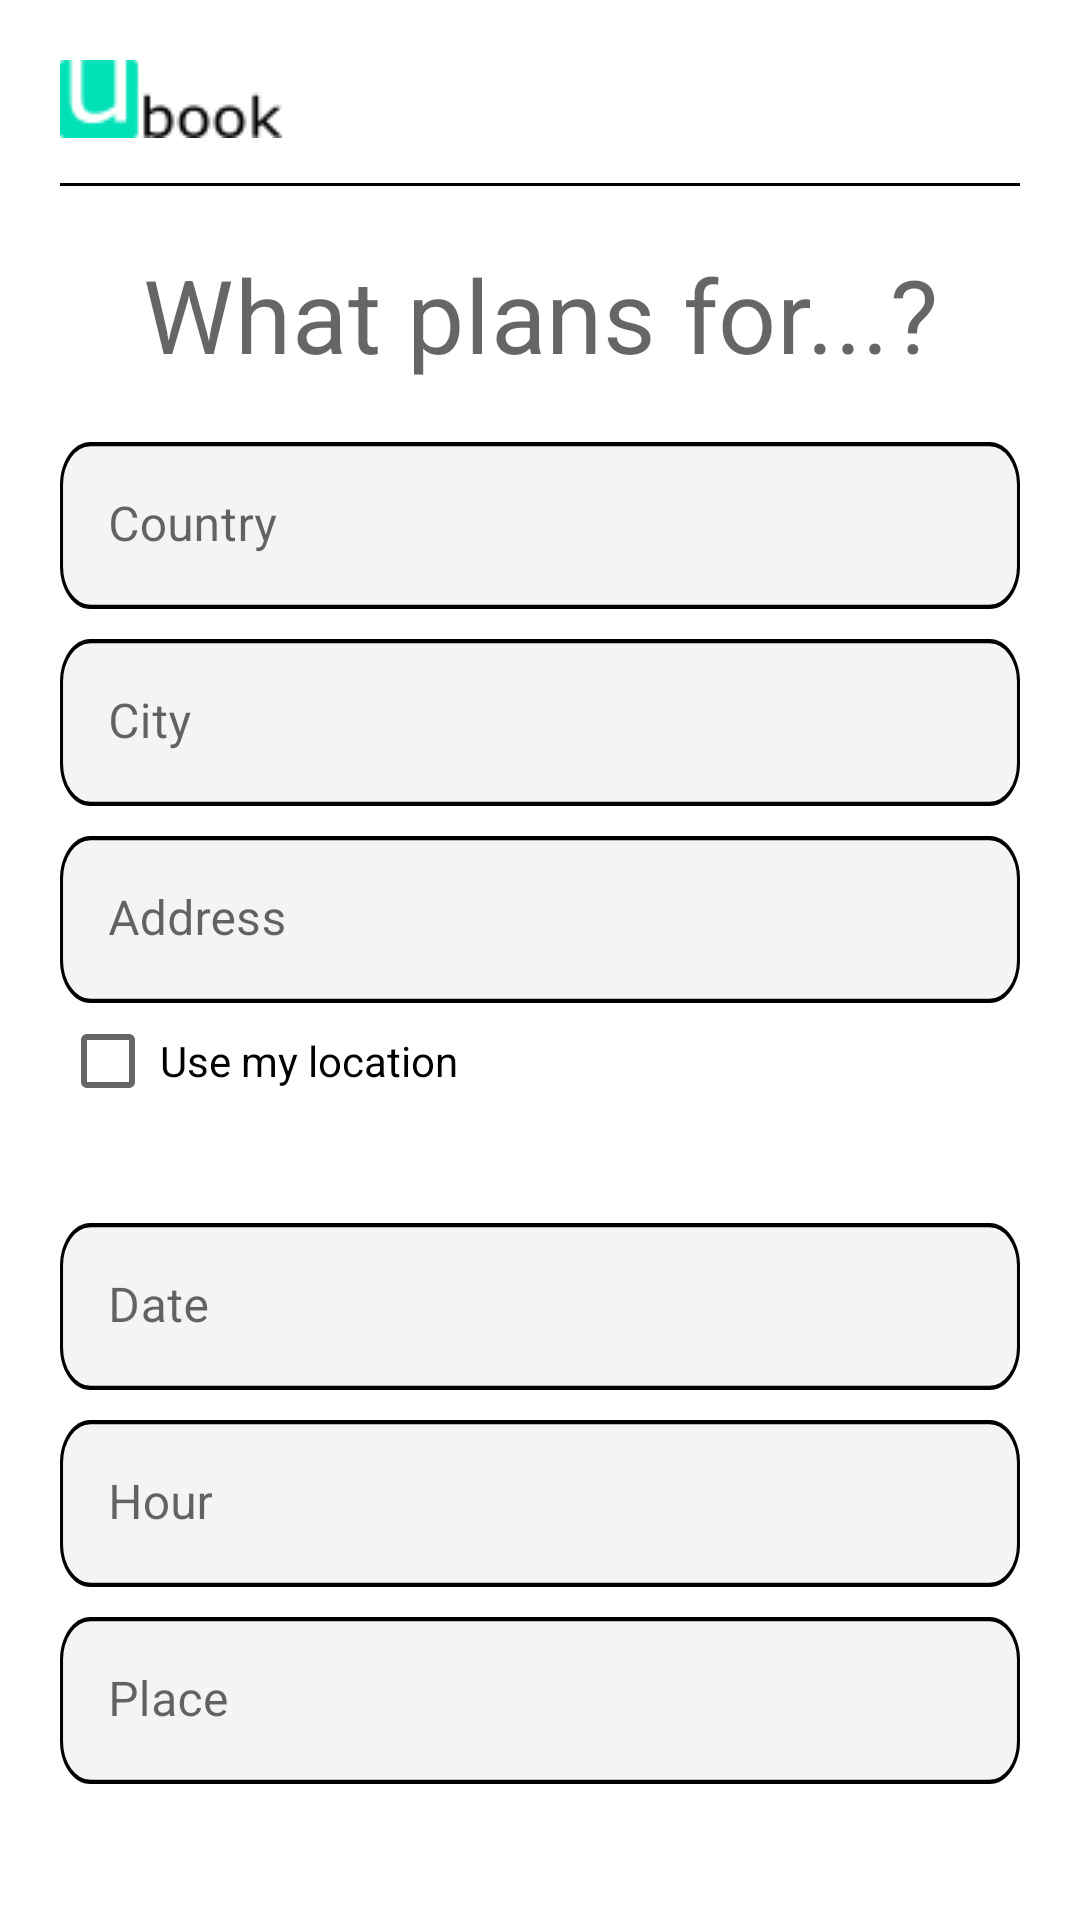

Here is an Android app screen rendered from its layout file. Give the layout XML and the strings, colors and styles it references.
<!-- AndroidManifest.xml: application theme Theme.Ubook -->
<!-- res/layout/fragment_history_common_user.xml -->
<?xml version="1.0" encoding="utf-8"?>
<ScrollView xmlns:android="http://schemas.android.com/apk/res/android"
    xmlns:tools="http://schemas.android.com/tools"
    android:layout_width="match_parent"
    android:layout_height="match_parent"
    xmlns:app="http://schemas.android.com/apk/res-auto"
    tools:context=".fragments.HistoryCommonUserFragment"
    android:padding="20dp"
    android:fillViewport="true"
    android:scrollbars="none">

    <LinearLayout
        android:layout_width="match_parent"
        android:layout_height="match_parent"
        android:orientation="vertical"
        android:paddingBottom="50dp">

        <ImageView
            android:id="@+id/ubookIv"
            android:layout_width="wrap_content"
            android:layout_height="wrap_content"
            android:layout_marginBottom="15dp"
            android:contentDescription="ubook header"
            android:src="@drawable/lg_ubook_header" />

        <View
            android:id="@+id/lineDw0"
            android:layout_width="match_parent"
            android:layout_height="1dp"
            android:layout_below="@id/ubookIv"
            android:background="#000000" />

        <TextView
            android:id="@+id/titleTv"
            android:layout_width="match_parent"
            android:layout_height="wrap_content"
            style="@style/TextAppearance.MaterialComponents.Headline4"
            android:text="What plans for...?"
            android:gravity="center"
            android:padding="20dp"
            />

        
        <com.google.android.material.textfield.TextInputLayout
            android:id="@+id/countryTil"
            android:layout_marginBottom="10dp"
            android:layout_width="match_parent"
            android:layout_height="wrap_content"
            app:boxStrokeWidthFocused="0dp"
            app:boxStrokeWidth="0dp"
            >

            <EditText
                android:id="@+id/countryEt"
                android:layout_width="match_parent"
                android:layout_height="wrap_content"
                android:hint="Country"
                android:inputType="text"
                android:background="@drawable/mat_text_rectangle"/>

        </com.google.android.material.textfield.TextInputLayout>

        
        <com.google.android.material.textfield.TextInputLayout
            android:id="@+id/stateTil"
            android:layout_marginBottom="10dp"
            android:layout_width="match_parent"
            android:layout_height="wrap_content"
            app:boxStrokeWidthFocused="0dp"
            app:boxStrokeWidth="0dp"
            >

            <EditText
                android:id="@+id/cityEt"
                android:layout_width="match_parent"
                android:layout_height="wrap_content"
                android:hint="City"
                android:inputType="text"
                android:background="@drawable/mat_text_rectangle"/>

        </com.google.android.material.textfield.TextInputLayout>

        
        <com.google.android.material.textfield.TextInputLayout
            android:id="@+id/cityTil"
            android:layout_marginBottom="10dp"
            android:layout_width="match_parent"
            android:layout_height="wrap_content"
            app:boxStrokeWidthFocused="0dp"
            app:boxStrokeWidth="0dp"
            >

            <EditText
                android:id="@+id/addressEt"
                android:layout_width="match_parent"
                android:layout_height="wrap_content"
                android:hint="Address"
                android:inputType="text"
                android:background="@drawable/mat_text_rectangle"/>

        </com.google.android.material.textfield.TextInputLayout>

        

        
        <LinearLayout
            android:id="@+id/locationLy"
            android:layout_width="match_parent"
            android:layout_height="wrap_content"
            android:orientation="horizontal"
            android:layout_marginTop="-15dp">

            <CheckBox
                android:layout_width="wrap_content"
                android:layout_height="wrap_content"
                android:layout_marginEnd="-15dp" />

            <TextView
                android:layout_width="wrap_content"
                android:layout_height="wrap_content"
                android:text="Use my location"
                android:textColor="@color/black" />
        </LinearLayout>

        <com.google.android.material.textfield.TextInputLayout
            android:id="@+id/dateTil"
            android:layout_marginBottom="10dp"
            android:layout_width="match_parent"
            android:layout_height="wrap_content"
            app:boxStrokeWidthFocused="0dp"
            app:boxStrokeWidth="0dp"
            >

            <EditText
                android:id="@+id/dateEt"
                android:layout_width="match_parent"
                android:layout_height="wrap_content"
                android:hint="Date"
                android:inputType="text"
                android:background="@drawable/mat_text_rectangle"
                android:layout_marginTop="30dp"/>
        </com.google.android.material.textfield.TextInputLayout>

        
        <com.google.android.material.textfield.TextInputLayout
            android:id="@+id/hourTil"
            android:layout_marginBottom="10dp"
            android:layout_width="match_parent"
            android:layout_height="wrap_content"
            app:boxStrokeWidthFocused="0dp"
            app:boxStrokeWidth="0dp"
            >

            <EditText
                android:id="@+id/hourEt"
                android:layout_width="match_parent"
                android:layout_height="wrap_content"
                android:hint="Hour"
                android:inputType="text"
                android:background="@drawable/mat_text_rectangle"/>
        </com.google.android.material.textfield.TextInputLayout>

        
        <com.google.android.material.textfield.TextInputLayout
            android:id="@+id/placeTil"
            android:layout_marginBottom="10dp"
            android:layout_width="match_parent"
            android:layout_height="wrap_content"
            app:boxStrokeWidthFocused="0dp"
            app:boxStrokeWidth="0dp">

            <EditText
                android:id="@+id/placeEt"
                android:layout_width="match_parent"
                android:layout_height="wrap_content"
                android:hint="Place"
                android:inputType="text"
                android:background="@drawable/mat_text_rectangle"/>

        </com.google.android.material.textfield.TextInputLayout>

        
        <Button
            android:id="@+id/bookBtn"
            android:layout_width="match_parent"
            android:layout_height="wrap_content"
            android:layout_marginTop="20dp"
            android:backgroundTint="#00E1B7"
            android:text="Book Now"
            android:textColor="@color/black"
            app:strokeWidth="1dp" />

    </LinearLayout>

</ScrollView>
<!-- resources referenced by this layout -->
<resources>
  <color name="black">#FF000000</color>
  <!-- drawable lg_ubook_header: png bitmap (drawable, 1269 bytes) -->
  <!-- drawable mat_text_rectangle (drawable) -->
  <?xml version="1.0" encoding="utf-8"?>
  <vector
      xmlns:android="http://schemas.android.com/apk/res/android"
      xmlns:aapt="http://schemas.android.com/aapt"
      android:width="315dp"
      android:height="39dp"
      android:viewportWidth="315"
      android:viewportHeight="39"
      >
  
      <group>
  
          <clip-path
              android:pathData="M10 0H305C310.523 0 315 4.47715 315 10V29C315 34.5228 310.523 39 305 39H10C4.47715 39 0 34.5228 0 29V10C0 4.47715 4.47715 0 10 0Z"
              />
  
          <path
              android:pathData="M0 0V39H315V0"
              android:fillColor="#2EC4C4C4"
              />
  
          <path
              android:pathData="M10 0H305C310.523 0 315 4.47715 315 10V29C315 34.5228 310.523 39 305 39H10C4.47715 39 0 34.5228 0 29V10C0 4.47715 4.47715 0 10 0Z"
              android:strokeWidth="2"
              android:strokeColor="#000000"
              />
  
      </group>
  
  </vector>
  <style name="Theme.Ubook" parent="Theme.MaterialComponents.DayNight.NoActionBar">
          
          <item name="colorPrimary">@color/purple_500</item>
          <item name="colorPrimaryVariant">@color/purple_700</item>
          <item name="colorOnPrimary">@color/white</item>
          
          <item name="colorSecondary">@color/teal_200</item>
          <item name="colorSecondaryVariant">@color/teal_700</item>
          <item name="colorOnSecondary">@color/black</item>
          
          <item name="android:statusBarColor" tools:targetApi="l">?attr/colorPrimaryVariant</item>
          
      </style>
  <color name="purple_500">#FF6200EE</color>
  <color name="purple_700">#FF3700B3</color>
  <color name="white">#FFFFFFFF</color>
  <color name="teal_200">#FF03DAC5</color>
  <color name="teal_700">#FF018786</color>
</resources>
